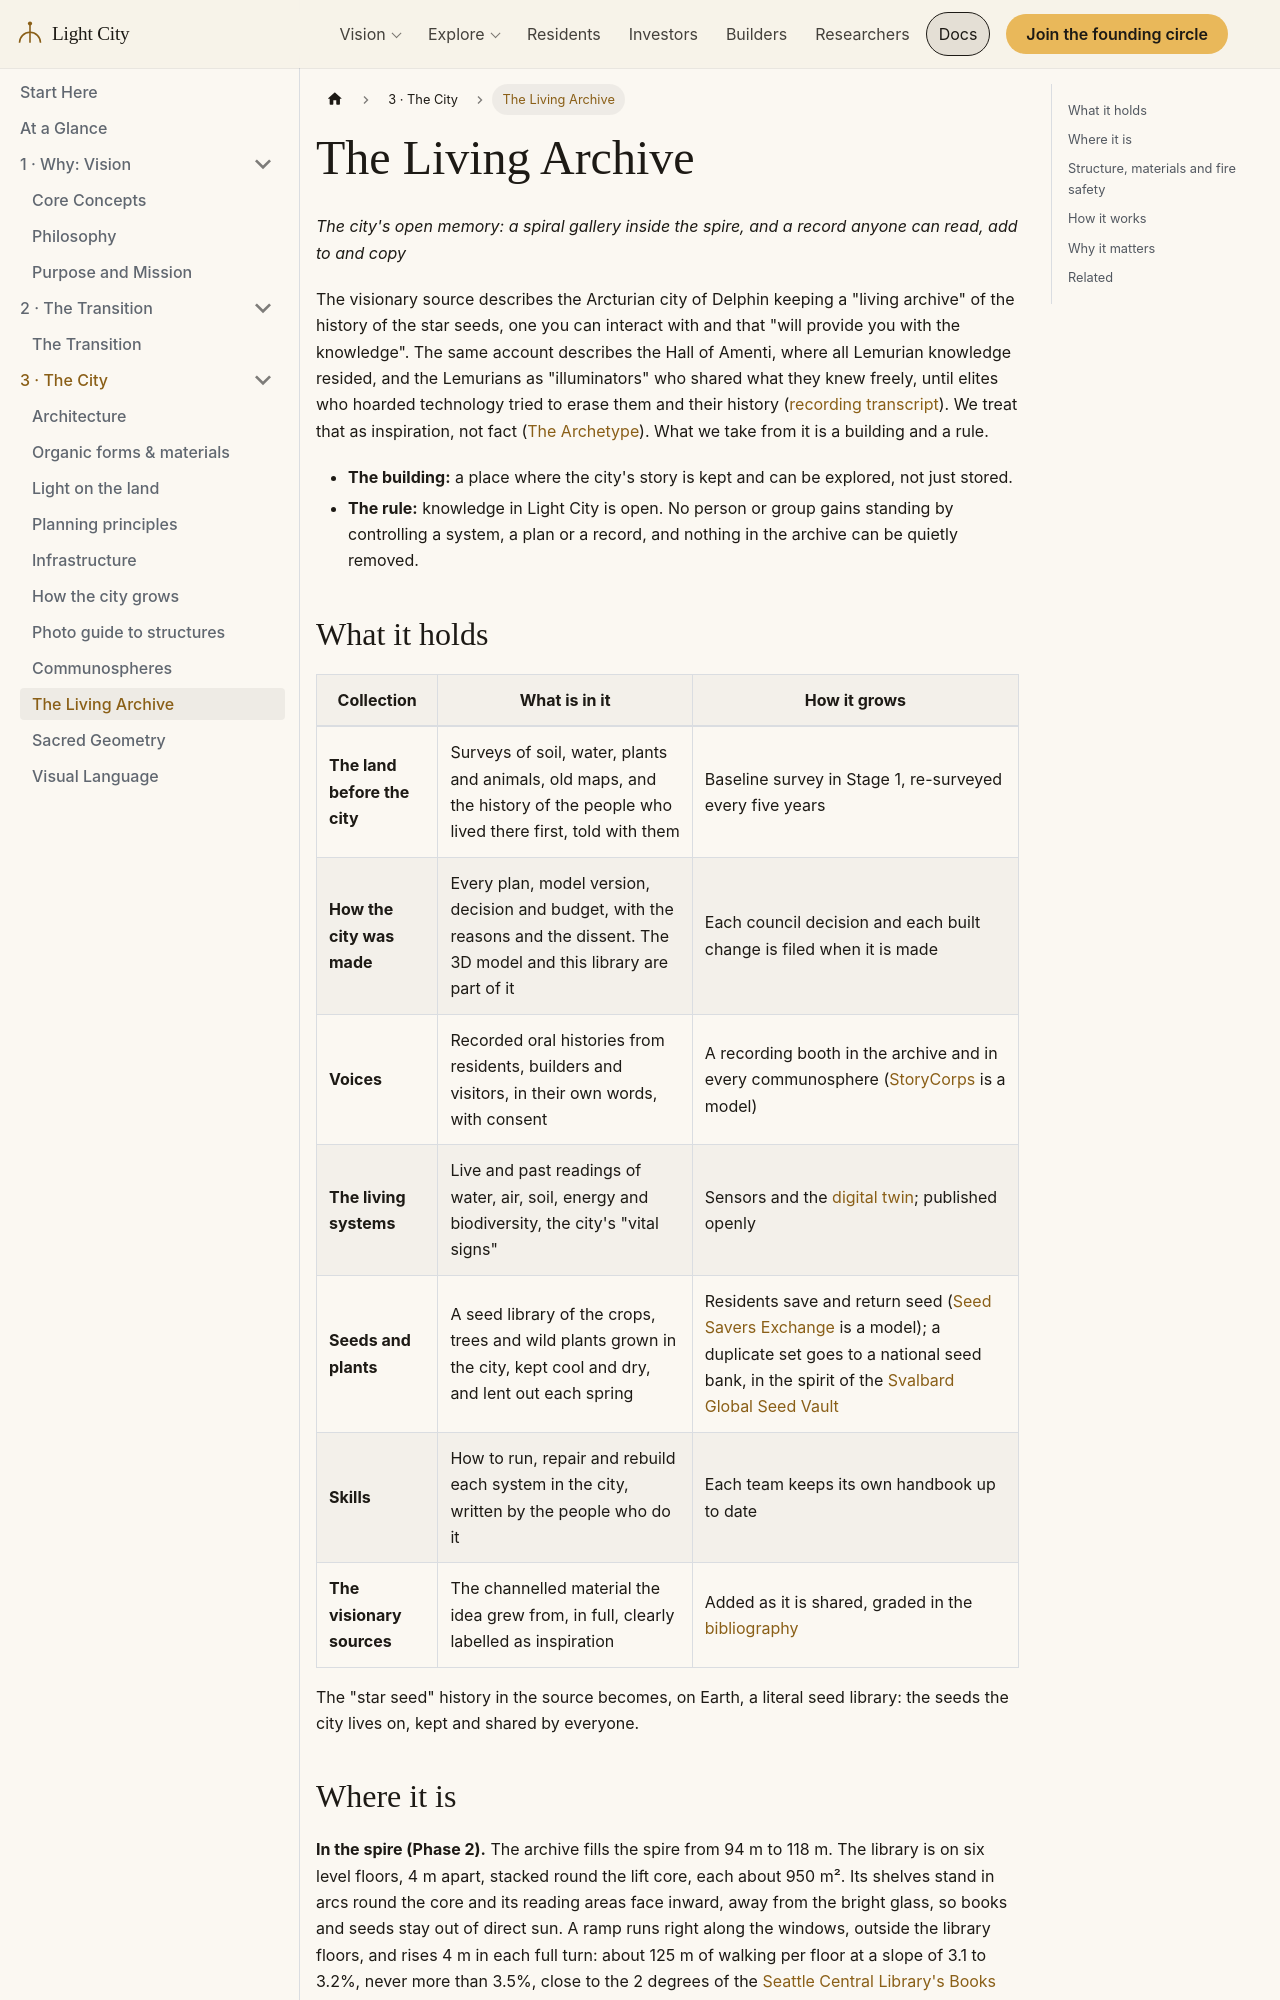

repository: szemkoff/light-city-project · page: docs/concepts/living-archive/index.html · generator: docusaurus

---
id: living-archive
title: The Living Archive
sidebar_label: The Living Archive
description: The city's open memory, a spiral gallery inside the spire that holds the history of the land, the city and its people, free for anyone to read and copy.
---

# The Living Archive

*The city's open memory: a spiral gallery inside the spire, and a record anyone can read, add to and copy*

The visionary source describes the Arcturian city of Delphin keeping a "living archive" of the history of the star seeds, one you can interact with and that "will provide you with the knowledge". The same account describes the Hall of Amenti, where all Lemurian knowledge resided, and the Lemurians as "illuminators" who shared what they knew freely, until elites who hoarded technology tried to erase them and their history ([recording transcript](https://github.com/szemkoff/light-city-project/blob/main/research/spiritual/arcturian-crystal-city-transcript.md)). We treat that as inspiration, not fact ([The Archetype](/docs/concepts/the-archetype)). What we take from it is a building and a rule.

- **The building:** a place where the city's story is kept and can be explored, not just stored.
- **The rule:** knowledge in Light City is open. No person or group gains standing by controlling a system, a plan or a record, and nothing in the archive can be quietly removed.

## What it holds

| Collection | What is in it | How it grows |
|---|---|---|
| **The land before the city** | Surveys of soil, water, plants and animals, old maps, and the history of the people who lived there first, told with them | Baseline survey in Stage 1, re-surveyed every five years |
| **How the city was made** | Every plan, model version, decision and budget, with the reasons and the dissent. The 3D model and this library are part of it | Each council decision and each built change is filed when it is made |
| **Voices** | Recorded oral histories from residents, builders and visitors, in their own words, with consent | A recording booth in the archive and in every communosphere ([StoryCorps](https://storycorps.org/) is a model) |
| **The living systems** | Live and past readings of water, air, soil, energy and biodiversity, the city's "vital signs" | Sensors and the [digital twin](/docs/glossary); published openly |
| **Seeds and plants** | A seed library of the crops, trees and wild plants grown in the city, kept cool and dry, and lent out each spring | Residents save and return seed ([Seed Savers Exchange](https://www.seedsavers.org/) is a model); a duplicate set goes to a national seed bank, in the spirit of the [Svalbard Global Seed Vault](https://www.seedvault.no/) |
| **Skills** | How to run, repair and rebuild each system in the city, written by the people who do it | Each team keeps its own handbook up to date |
| **The visionary sources** | The channelled material the idea grew from, in full, clearly labelled as inspiration | Added as it is shared, graded in the [bibliography](/docs/research/bibliography) |

The "star seed" history in the source becomes, on Earth, a literal seed library: the seeds the city lives on, kept and shared by everyone.
